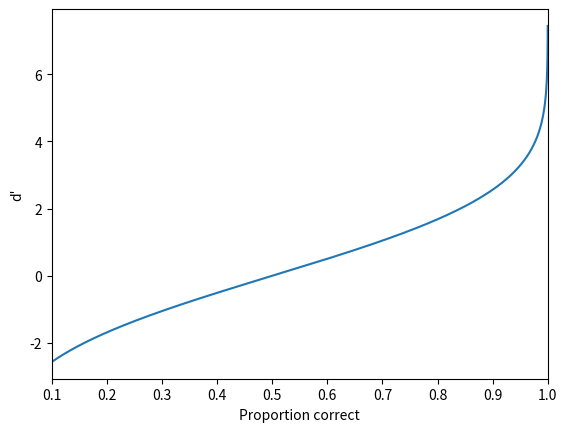

This chart was generated by the following Python code:
from scipy.stats import norm
import numpy as np
import matplotlib.pyplot as plt

N = 10000

pcorrect = np.arange(0.1, 1.0001, 0.0001)
# voi = np.array([-2, 0, 1, 2, 3, 4, 5, 6])
voi = np.array([0.1, 0.6, 1.1, 1.6, 2.1, 2.6, 3.1])

d1 = np.full(len(pcorrect), np.nan)
for i, p in enumerate(pcorrect):
    d1[i] = norm.ppf(p) - norm.ppf(1 - p)

for v in voi:
    idx = (np.abs(d1[~np.isnan(d1)] - v)).argmin()
    print(f"d'={v:.1f}: p={pcorrect[~np.isnan(d1)][idx]:.2f}")

plt.figure()
plt.plot(pcorrect, d1)
plt.xlim(0.1, 1)
plt.xlabel('Proportion correct')
plt.ylabel("d'")
